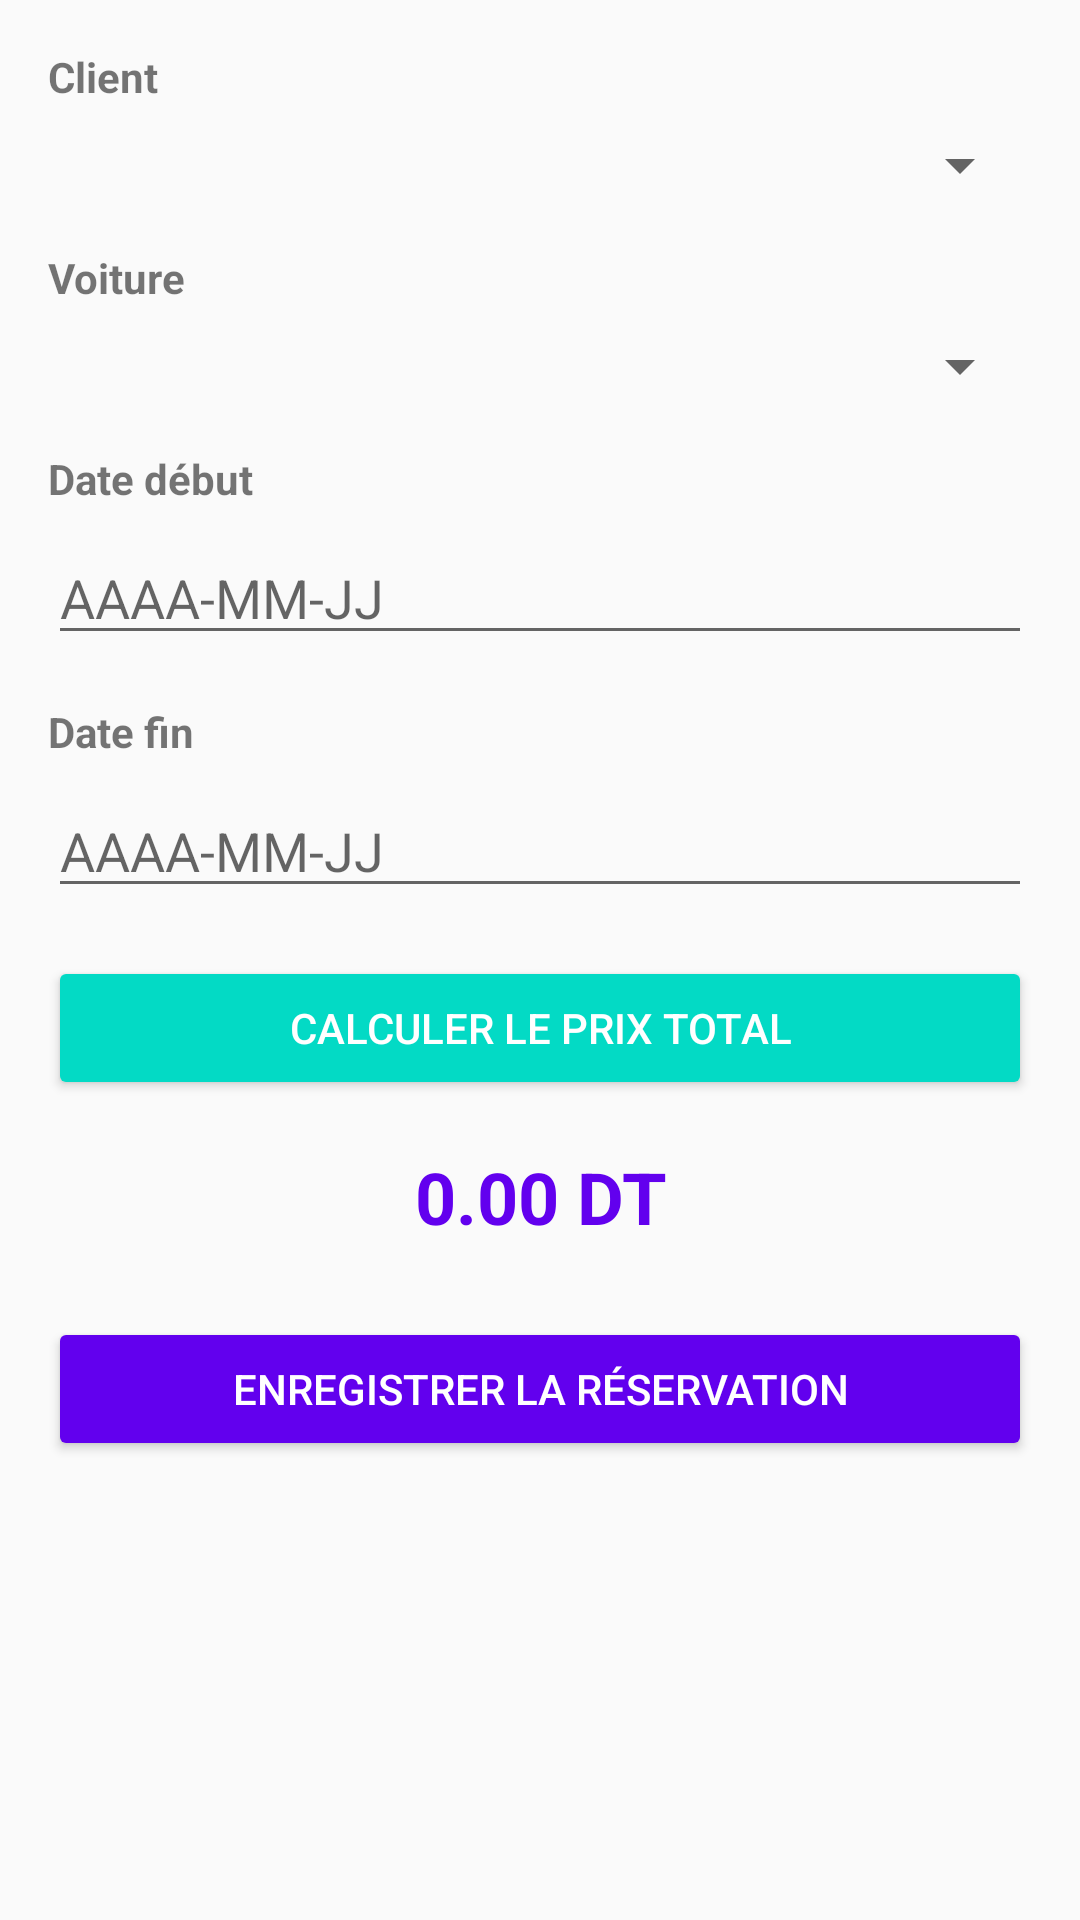

Here is an Android app screen rendered from its layout file. Give the layout XML and the strings, colors and styles it references.
<!-- AndroidManifest.xml: application theme Theme.AppCompat.Light.NoActionBar -->
<!-- res/layout/activity_reservation_form.xml -->
<?xml version="1.0" encoding="utf-8"?>
<ScrollView xmlns:android="http://schemas.android.com/apk/res/android"
    android:layout_width="match_parent"
    android:layout_height="match_parent"
    android:padding="16dp">

    <LinearLayout
        android:layout_width="match_parent"
        android:layout_height="wrap_content"
        android:orientation="vertical">

        <TextView
            android:id="@+id/tvClientLabel"
            android:layout_width="wrap_content"
            android:layout_height="wrap_content"
            android:text="Client"
            android:textStyle="bold"
            android:layout_marginBottom="8dp" />

        <Spinner
            android:id="@+id/spClient"
            android:layout_width="match_parent"
            android:layout_height="wrap_content"
            android:layout_marginBottom="16dp" />

        <TextView
            android:layout_width="wrap_content"
            android:layout_height="wrap_content"
            android:text="Voiture"
            android:textStyle="bold"
            android:layout_marginBottom="8dp" />

        <Spinner
            android:id="@+id/spCar"
            android:layout_width="match_parent"
            android:layout_height="wrap_content"
            android:layout_marginBottom="16dp" />

        <TextView
            android:layout_width="wrap_content"
            android:layout_height="wrap_content"
            android:text="Date début"
            android:textStyle="bold"
            android:layout_marginBottom="8dp" />

        <EditText
            android:id="@+id/etDateDebut"
            android:layout_width="match_parent"
            android:layout_height="wrap_content"
            android:hint="AAAA-MM-JJ"
            android:focusable="false"
            android:cursorVisible="false"
            android:layout_marginBottom="16dp" />

        <TextView
            android:layout_width="wrap_content"
            android:layout_height="wrap_content"
            android:text="Date fin"
            android:textStyle="bold"
            android:layout_marginBottom="8dp" />

        <EditText
            android:id="@+id/etDateFin"
            android:layout_width="match_parent"
            android:layout_height="wrap_content"
            android:hint="AAAA-MM-JJ"
            android:focusable="false"
            android:cursorVisible="false"
            android:layout_marginBottom="16dp" />

        <Button
            android:id="@+id/btnCalculer"
            android:layout_width="match_parent"
            android:layout_height="wrap_content"
            android:text="Calculer le prix total"
            android:backgroundTint="@color/colorAccent"
            android:textColor="@android:color/white"
            android:layout_marginBottom="16dp" />

        <TextView
            android:id="@+id/tvPrixTotal"
            android:layout_width="match_parent"
            android:layout_height="wrap_content"
            android:text="0.00 DT"
            android:textSize="24sp"
            android:textStyle="bold"
            android:textColor="@color/colorPrimary"
            android:gravity="center"
            android:layout_marginBottom="24dp" />

        <Button
            android:id="@+id/btnSave"
            android:layout_width="match_parent"
            android:layout_height="wrap_content"
            android:text="Enregistrer la réservation"
            android:backgroundTint="@color/colorPrimary"
            android:textColor="@android:color/white" />

    </LinearLayout>

</ScrollView>
<!-- resources referenced by this layout -->
<resources>

  <!-- not gathered from this repository: default colours our renderer supplied (Android Studio template values) -->
  <color name="colorPrimary">#FF6200EE</color>
  <color name="colorAccent">#FF03DAC5</color>
</resources>
